pico-8 play session: hold ← + tap ❎

[t = 1 s] hold ← ~1s, tap ❎ ~2×
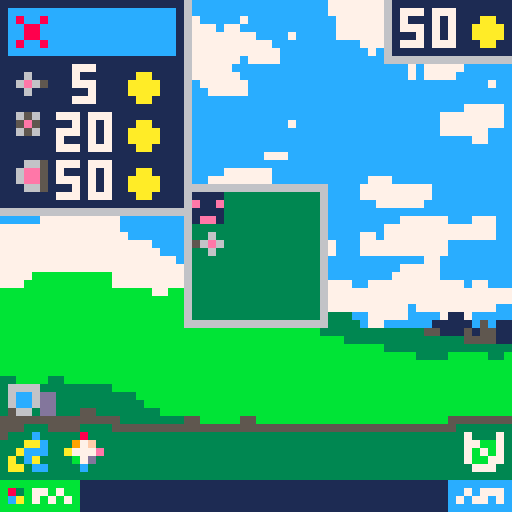
[t = 2 s] hold ← ~2s, tap ❎ ~4×
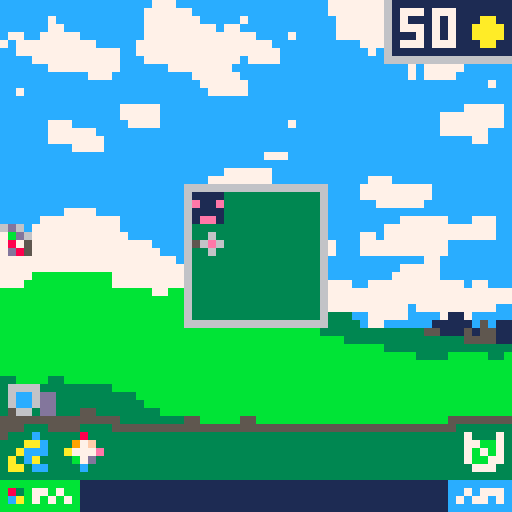
[t = 4 s] hold ← ~4s, tap ❎ ~7×
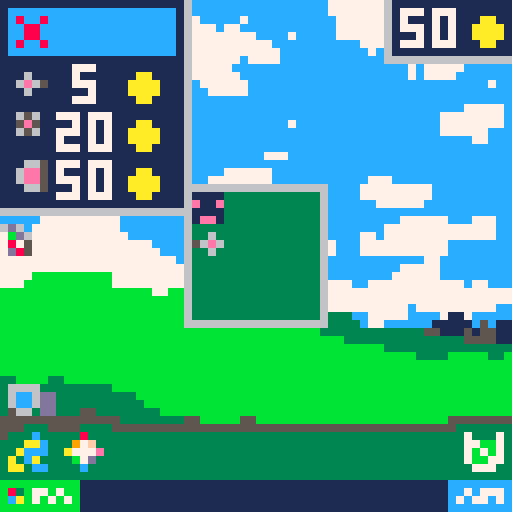
[t = 6 s] hold ← ~6s, tap ❎ ~10×
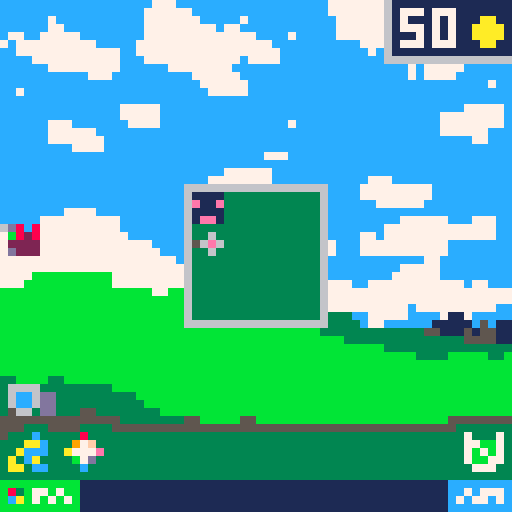
[t = 8 s] hold ← ~8s, tap ❎ ~14×
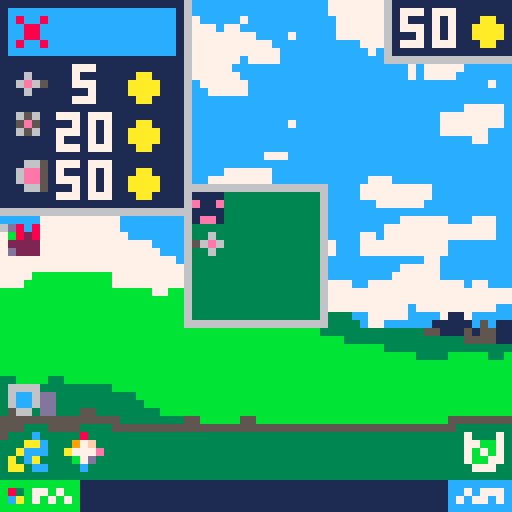

pico-8 cartridge
version 16
__lua__
--lowrezjam
--by darenn keller

--game
tile_size = 4
g_pixel_size = 64
g_row_tiles_count = 64 / tile_size 

deltatime = 1/30 -- because we're running at 30 fps


g_in_menu = false;

g_player = nil
g_spawner = nil
g_tobro_window = nil
g_money = 50

g_bullets = {}
g_enemies = {}
g_spawn_zones = {}


-- 2d matrix containing buildings
g_map_buildings = {}
  for x=0, g_row_tiles_count do
    g_map_buildings[x] = {}
    for y=0, g_row_tiles_count do
      g_map_buildings[x][y] = nil
    end
  end
  

function _init()
  -- make the game in 64x64
  poke(0x5f2c,3)
  
  g_player = create_player(6, 6)
  g_menu = create_menu()
  g_spawner = create_spawner()
  g_tobro_window = create_tobro_window({x=6,y=6},4,4)
  create_level(g_spawner)
end

function _update()
    update_menu(g_menu)
    if (g_in_menu) then return end
    update_buildings()
    update_player(g_player)
    update_bullets()
    update_collisions()
    update_enemies()
    update_spawner(g_spawner)
end


function update_bullets()
  -- make a copy to allow removal from g_bullets
  local copy = shallow_copy(g_bullets)
  for bullet in all(copy) do
    update_bullet(bullet)
  end
end

function update_enemies()
  -- make a copy to allow removal from g_bullets
  local copy = shallow_copy(g_enemies)
  for e in all(copy) do
    update_enemy(e)
  end
end

function update_buildings()
  for x=0, g_row_tiles_count do
    for y=0, g_row_tiles_count do
      local building = g_map_buildings[x][y]
      if building != nil then 
        update_building(building)
      end
    end
  end
end

function update_collisions()
  local copyb = shallow_copy(g_bullets)
  for bullet in all(copyb) do
    local copye = shallow_copy(g_enemies)
    for e in all(copye) do
      local destroyed = false;
      if (collide(bullet, e)) then
        del(g_enemies, e)
        g_money += 1
        destroyed = true;
      end
      if (not bullet.invicible and destroyed) then
        del(g_bullets, bullet)
      end
    end
  end
end

function _draw()
  cls()
  map(0, 0, 0, 0, 8, 8)
  draw_tobro_window(g_tobro_window)
  draw_player(g_player)
  draw_buildings()
  draw_spawn_zones()
  draw_bullets()
  draw_enemies()
  if (g_in_menu) then
    draw_menu(g_menu)
  end
  draw_ui()
end

function draw_bullets()
  for bullet in all(g_bullets) do
    draw_bullet(bullet)
  end
end

function draw_enemies()
  for e in all(g_enemies) do
    draw_enemy(e)
  end
end

function draw_spawn_zones()
  for e in all(g_spawn_zones) do
    draw_spawn_zone(e)
  end
end

function draw_buildings()
  for x=0, g_row_tiles_count do
    for y=0, g_row_tiles_count do
      local building = g_map_buildings[x][y]
      if (building != nil) then
        draw_building(building)
      end
    end
  end
end

--rendering
-- render the nth sprite top left quarter on the tile at (tile_x, tile_y)
function render_tiled_sprite(n, tile_x, tile_y, orientation, n_vertical)
  orientation = orientation or e_orientation.right
  n_vertical = n_vertical or n
  
  local take_horizontal = orientation == e_orientation.left or orientation == e_orientation.right
  local take_vertical = orientation == e_orientation.up or orientation == e_orientation.down
  
  local flipx = orientation == e_orientation.left
  local flipy = orientation == e_orientation.down
  
  if (take_vertical) then 
    n = n_vertical
  end
  
  spr(n, tile_x * tile_size, tile_y * tile_size, 0.5, 0.5, flipx, flipy)
end

-- render the nth sprite top left quarter on the pixel (x ,y)
function render_sprite(n, x, y)
  spr(n, x, y, 0.5, 0.5)
end

function get_pixel_pos(tile_x, tile_y)
  local pos = {x=-1, y=-1}
  pos.x = tile_x * tile_size
  pos.y = tile_y * tile_size
  return pos
end

e_orientation = {}
e_orientation.right = 0
e_orientation.down = 1
e_orientation.left = 2
e_orientation.up = 3

  
function orientation_to_direction(orientation)
  local direction = {x=0, y=0}
  if (orientation == e_orientation.right) then
    direction.x = 1
  elseif (orientation == e_orientation.left) then
    direction.x = -1
  elseif (orientation == e_orientation.up) then
    direction.y = -1
  elseif (orientation == e_orientation.down) then
    direction.y = 1
  end
  return direction
end


--player
function update_player(_player)
  
  -- activate
  if (btnp(4)) then
    building = g_map_buildings[_player.pos.x][_player.pos.y]
    if (building != nil) then
      building.activate(building)
    end
  end
  
  -- move
  local new_position = {}
  new_position.x = _player.pos.x
  new_position.y = _player.pos.y
  if (btnp(0)) then
    new_position.x -= 1
  elseif (btnp(1)) then
    new_position.x += 1
  elseif (btnp(2)) then
    new_position.y -= 1
  elseif (btnp(3)) then
    new_position.y += 1
  end
  if (is_walkable(new_position)) then
    _player.pos = new_position
  end
end

function draw_player(_player)
  render_tiled_sprite(_player.sprite_id, _player.pos.x, _player.pos.y)
end


function create_player(x, y)
  _player = {}
    _player.pos = {}
    _player.pos.x = x -- x and y are tile positions
    _player.pos.y = y
    _player.sprite_id = 1
  return _player
end

--collision
walkable_tile = 2

-- x and y are tile positions
function is_walkable(x, y)
  return mget(x / 2, y / 2) == walkable_tile
end

function is_walkable(position)
  --return mget(position.x / 2, position.y / 2) == walkable_tile
  local pos = {x = position.x / 2, y = position.y /2}
  return is_in_tobro_window(g_tobro_window, position)
end

function collide(obj, other)
    if
        other.pos.x+other.hitbox.x+other.hitbox.w > obj.pos.x+obj.hitbox.x and 
        other.pos.y+other.hitbox.y+other.hitbox.h > obj.pos.y+obj.hitbox.y and
        other.pos.x+other.hitbox.x < obj.pos.x+obj.hitbox.x+obj.hitbox.w and
        other.pos.y+other.hitbox.y < obj.pos.y+obj.hitbox.y+obj.hitbox.h 
    then
        return true
    end
end

--utils
-- converts anything to string, even nested tables
function tostring(any)
    if type(any)=="function" then 
        return "function" 
    end
    if any==nil then 
        return "nil" 
    end
    if type(any)=="string" then
        return any
    end
    if type(any)=="boolean" then
        if any then return "true" end
        return "false"
    end
    if type(any)=="table" then
        local str = "{ "
        for k,v in pairs(any) do
            str=str..tostring(k).."->"..tostring(v).." "
        end
        return str.."}"
    end
    if type(any)=="number" then
        return ""..any
    end
    return "unkown" -- should never show
end
  
function shallow_copy(orig)
    local orig_type = type(orig)
    local copy
    if orig_type == 'table' then
        copy = {}
        for orig_key, orig_value in pairs(orig) do
            copy[orig_key] = orig_value
        end
    else -- number, string, boolean, etc
        copy = orig
    end
    return copy
end



--bullet
function update_bullet(_bullet)
  if (time() - _bullet.last_update_time > 1 / _bullet.speed) then
    _bullet.last_update_time = time()
    _bullet.pos.x += _bullet.direction.x
    _bullet.pos.y += _bullet.direction.y
  end
  
  if time() - _bullet.birth_time > _bullet.lifetime then
   del(g_bullets, _bullet)
  end
end

function draw_bullet(_bullet)
  render_sprite(_bullet.sprite_id, _bullet.pos.x, _bullet.pos.y)
end

function create_bullet(x, y, w, h, direction, speed, sprite_id, lifetime, invicible)
    local _bullet = {}
  _bullet.pos = {}
  _bullet.pos.x = x
  _bullet.pos.y = y
  _bullet.hitbox = {}
  _bullet.hitbox.x = 0 -- relative to pos
  _bullet.hitbox.y = 0
  _bullet.hitbox.w = w
  _bullet.hitbox.h = h
  _bullet.lifetime = lifetime
  _bullet.invicible = invicible
  _bullet.speed = speed -- pixels per second
  _bullet.direction = direction -- vector2
  _bullet.sprite_id = sprite_id
  _bullet.last_update_time = time()
  _bullet.birth_time = time()
  add(g_bullets, _bullet)
  return _bullet
end

function create_canon_bullet(x, y, direction)
  local speed = 15
  local hitbox_w = 1
  local hitbox_h = 1
  local sprite_id = 9
  create_bullet(x, y, hitbox_w, hitbox_h, direction, speed, sprite_id, 99, false)
end

function create_big_canon_bullet(x, y, direction)
  local speed = 15
  local hitbox_w = 4
  local hitbox_h = 4
  local sprite_id = 70
  create_bullet(x, y, hitbox_w, hitbox_h, direction, speed, sprite_id, 99, true)
end

function create_big_canon_bullet(x, y, direction)
  local speed = 15
  local hitbox_w = 4
  local hitbox_h = 4
  local sprite_id = 70
  create_bullet(x, y, hitbox_w, hitbox_h, direction, speed, sprite_id, 0.2, true)
end

--building
function create_building(tile_x, tile_y, orientation, _building_type_id)
  local building
  local build_info = g_buildings_info[_building_type_id]
  if (g_buildings_info[_building_type_id] != nil) then
    building = create_base_building(tile_x, tile_y, orientation, _building_type_id)
    building.horizontal_sprite_id = build_info.horizontal_sprite_id
    building.vertical_sprite_id = build_info.vertical_sprite_id
    building.hor_sprite_id_reload = build_info.hor_sprite_id_reload
    building.ver_sprite_id_reload =build_info.ver_sprite_id_reload
    building.cooldown = build_info.cooldown
    building.activate = build_info.activate
    building.price = build_info.price
  else
    print("error : no building of this type : " .. _building_type_id)
  end
  
  g_map_buildings[building.tile_pos.x][building.tile_pos.y] = building
  return building
end

building_type = {}
building_type.canon = 0
building_type.multiple_canon = 1
building_type.big_canon = 2

g_building_canon = {}
  g_building_canon.price = 5
  g_building_canon.horizontal_sprite_id = 2
  g_building_canon.vertical_sprite_id = 3
  g_building_canon.hor_sprite_id_reload = 10
  g_building_canon.ver_sprite_id_reload = 11
  g_building_canon.cooldown = 5 -- time in sec
  g_building_canon.activate = function (_building)
    if not _building.is_ready then return end
    on_activate(_building)
    local bullet_pos = get_pixel_pos(_building.tile_pos.x,_building.tile_pos.y)
    bullet_pos.x +=1
    bullet_pos.y +=1
    local direction = orientation_to_direction(_building.orientation)
    create_canon_bullet(bullet_pos.x, bullet_pos.y, direction)
  end
  
g_building_multiple_canon = {}
  g_building_multiple_canon.price = 20
  g_building_multiple_canon.horizontal_sprite_id = 6
  g_building_multiple_canon.vertical_sprite_id = 6
  g_building_multiple_canon.hor_sprite_id_reload = 12
  g_building_multiple_canon.ver_sprite_id_reload = 12
  g_building_multiple_canon.cooldown = 6 -- time in sec
  g_building_multiple_canon.activate = function (_building)
    if not _building.is_ready then return end
    on_activate(_building)
    -- create 4 bullets
    local bullet_pos = get_pixel_pos(_building.tile_pos.x,_building.tile_pos.y)
    bullet_pos.x +=1
    local direction = {x=0,y=-1}
    create_canon_bullet(bullet_pos.x, bullet_pos.y, direction)
    local bullet_pos = get_pixel_pos(_building.tile_pos.x,_building.tile_pos.y)
    bullet_pos.x +=2
    bullet_pos.y +=1
    local direction = {x=1,y=0}
    create_canon_bullet(bullet_pos.x, bullet_pos.y, direction)
    local bullet_pos = get_pixel_pos(_building.tile_pos.x,_building.tile_pos.y)
    bullet_pos.x +=1
    bullet_pos.y +=2
    local direction = {x=0,y=1}
    create_canon_bullet(bullet_pos.x, bullet_pos.y, direction)
    local bullet_pos = get_pixel_pos(_building.tile_pos.x,_building.tile_pos.y)
    bullet_pos.y +=1
    local direction = {x=-1,y=0}
    create_canon_bullet(bullet_pos.x, bullet_pos.y, direction)
  end
  
g_building_big_canon = {}
  g_building_big_canon.price = 50
  g_building_big_canon.horizontal_sprite_id = 4
  g_building_big_canon.vertical_sprite_id = 5
  g_building_big_canon.hor_sprite_id_reload = 13
  g_building_big_canon.ver_sprite_id_reload = 14
  g_building_big_canon.cooldown = 15 -- time in sec
  g_building_big_canon.activate = function (_building)
    if not _building.is_ready then return end
    on_activate(_building)
    local bullet_pos = get_pixel_pos(_building.tile_pos.x,_building.tile_pos.y)
    local direction = orientation_to_direction(_building.orientation)
    create_big_canon_bullet(bullet_pos.x, bullet_pos.y, direction)
  end
  
g_buildings_info = {}
g_buildings_info[building_type.canon] = g_building_canon
g_buildings_info[building_type.multiple_canon] = g_building_multiple_canon
g_buildings_info[building_type.big_canon] = g_building_big_canon

-- all building are based on this, 
-- call this at start of each create building functions
function create_base_building(tile_x, tile_y, orientation, _building_type_id)
  local building = {}
    building.type = _building_type_id
    building.tile_pos = {}
      building.tile_pos.x = tile_x
      building.tile_pos.y = tile_y
    building.orientation = orientation
    building.is_ready = true
    building.reload_timer = 0
  return building
end

-- to call on activate functions
function on_activate(building)
  building.is_ready = false
  building.reload_timer = building.cooldown
end





function update_building(building)
  if not building.is_ready then
    building.reload_timer -= deltatime
  end
  if building.reload_timer <= 0 then
    building.is_ready = true
  end
end

function is_buildable(tile_position)
    local is_walkable = is_walkable(tile_position)
    local is_empty = g_map_buildings[tile_position.x][tile_position.y] == nil
    return is_walkable and is_empty
end

function draw_building(building)
  if building.is_ready then
    render_tiled_sprite(building.horizontal_sprite_id, building.tile_pos.x, 
    building.tile_pos.y, building.orientation, building.vertical_sprite_id)
  else
    render_tiled_sprite(building.hor_sprite_id_reload, building.tile_pos.x, 
    building.tile_pos.y, building.orientation, building.ver_sprite_id_reload)
  end
end

--menu
function create_menu()
  local menu = {}
    menu.item_selected_index = 0
    menu.items = {-1, building_type.canon,building_type.multiple_canon, building_type.big_canon}
    menu.highlighted_color = 12
    menu.highlighted_bad_color = 8
    menu.window_color = 1
    menu.between_icon_pixels = 2
    menu.top_bot_icon_pixels = 2
    menu.width_for_money = 15
    menu.window_height = #menu.items*tile_size + (#menu.items+1)*menu.between_icon_pixels
    menu.window_width = menu.top_bot_icon_pixels*2 + tile_size + menu.width_for_money
    menu.state = menu_states.building_selection
    menu.building_tile_pos = {x=6, y=6}
    menu.building_orientation = e_orientation.right
    return menu
end
  
function get_menu_selected_id(menu)
  return menu.items[menu.item_selected_index + 1]
end

function can_buy_selected_building(menu)
  if (get_menu_selected_id(menu) == -1) then return true end
  return g_buildings_info[get_menu_selected_id(menu)].price <= g_money
end
    
menu_states = {}
menu_states.building_selection = 1;
menu_states.building_location = 2;
menu_states.building_orientation = 3;



function update_menu(menu)
  if (btnp(5)) then
    on_menu_pressed(menu)
  end
  if (not g_in_menu) then return end
  if (btnp(4)) then
    on_activate_pressed(menu)  
  elseif (btnp(0)) then
    on_left_arrow_pressed(menu)
  elseif (btnp(1)) then
    on_right_arrow_pressed(menu)
  elseif (btnp(2)) then
    on_up_arrow_pressed(menu)
  elseif (btnp(3)) then
    on_down_arrow_pressed(menu)
  end
end

-- menu button is 5
-- activate button is 4

function on_activate_pressed(menu)
  if (is_in_selection(menu))then
    menu.state = menu_states.building_location
  elseif (is_in_location(menu)) then
    -- if we selected destroy
    if get_menu_selected_id(menu) == -1 then
      local building = g_map_buildings[menu.building_tile_pos.x][menu.building_tile_pos.y]
      if building != nil then 
        g_map_buildings[menu.building_tile_pos.x][menu.building_tile_pos.y] = nil
      end
    elseif (is_buildable(menu.building_tile_pos)) then
      menu.state = menu_states.building_orientation
    else
      //todo play error
    end
    
  elseif (is_in_orientation(menu)) then
    menu.state = menu_states.building_selection
    g_in_menu = false
    build_building(menu)
  end
end

function on_menu_pressed(menu)
  if (is_in_selection(menu))then
    g_in_menu = not g_in_menu
  elseif (is_in_location(menu)) then
     menu.state = menu_states.building_selection
  elseif (is_in_orientation(menu)) then
    menu.state = menu_states.building_location
  end
end
  

function on_left_arrow_pressed(menu)
  if (is_in_location(menu)) then
    move_location_left(menu)
  elseif (is_in_orientation(menu)) then
    orientate_building_leftward(menu)
  end
end

function on_right_arrow_pressed(menu)
  if (is_in_location(menu)) then
    move_location_right(menu)
  elseif (is_in_orientation(menu)) then
    orientate_building_rightward(menu)
  end
end

function on_up_arrow_pressed(menu)
  if (is_in_selection(menu))then
    move_selection_up(menu)
  elseif (is_in_location(menu)) then
    move_location_up(menu)
  elseif (is_in_orientation(menu)) then
    orientate_building_upward(menu)
  end
end

function on_down_arrow_pressed(menu)
  if (is_in_selection(menu))then
    move_selection_down(menu)
  elseif (is_in_location(menu)) then
    move_location_down(menu)
  elseif (is_in_orientation(menu)) then
    orientate_building_downward(menu)
  end
end
  
function build_building(menu)
  local id = get_menu_selected_id(menu)
  g_money -= g_buildings_info[get_menu_selected_id(menu)].price
  create_building(menu.building_tile_pos.x, menu.building_tile_pos.y, menu.building_orientation, id)
end

function move_selection_up(menu)
  menu.item_selected_index -= 1
  if (menu.item_selected_index < 0) then 
    menu.item_selected_index = 0 
  end
end

function move_selection_down(menu)
  menu.item_selected_index += 1
    if (menu.item_selected_index >= #menu.items-1) then 
      menu.item_selected_index = #menu.items-1
    end
end
  
function move_location_left(menu)
  menu.building_tile_pos.x -=1 
end

function move_location_right(menu)
  menu.building_tile_pos.x +=1
end

function move_location_up(menu)
  menu.building_tile_pos.y -=1
end

function move_location_down(menu)
  menu.building_tile_pos.y +=1
end

function orientate_building_upward(menu)
  menu.building_orientation = e_orientation.up
end

function orientate_building_downward(menu)
  menu.building_orientation = e_orientation.down
end

function orientate_building_leftward(menu)
  menu.building_orientation = e_orientation.left
end

function orientate_building_rightward(menu)
  menu.building_orientation = e_orientation.right
end

function is_in_selection(menu)
  return menu.state == menu_states.building_selection 
end

function is_in_location(menu)
  return menu.state == menu_states.building_location
end

function is_in_orientation(menu)
  return menu.state == menu_states.building_orientation
end




function draw_menu(menu)
  if(is_in_selection(menu))then
    draw_selection_menu(menu)
  elseif(is_in_location(menu)) then
    draw_location_menu(menu)
  elseif(is_in_orientation(menu))then
    draw_orientation_menu(menu)
  end
end
  
function draw_selection_menu(menu)
  -- draw the window background
  rectfill(0, 0, menu.window_width, menu.window_height, 6)  
  rectfill(0, 0, menu.window_width - 1, menu.window_height - 1, menu.window_color)
 
    
  -- draw the highlighted building (the selected one)
  local pos_x = menu.top_bot_icon_pixels - 1
  local pos_y = menu.between_icon_pixels*(menu.item_selected_index+1) + tile_size*menu.item_selected_index - 1
  local col = menu.highlighted_color
  if (not can_buy_selected_building(menu)) then col = menu.highlighted_bad_color end
  rectfill(pos_x, pos_y, pos_x + tile_size + 1 + menu.width_for_money , pos_y + tile_size + 1, col)
  
  -- draw the building icons 
  local pos_x = menu.between_icon_pixels
  for i=0, #menu.items - 1 do
    local pos_y = menu.top_bot_icon_pixels*(i+1) + tile_size*i
    local sprite_id
    if i == 0 then sprite_id = 69
    else
      building_id = menu.items[i + 1]
      sprite_id  = g_buildings_info[building_id].horizontal_sprite_id
    end
    render_sprite(sprite_id, pos_x, pos_y)    
  end
  
  -- draw the money and del
  local pos_x = 5 + menu.between_icon_pixels
  for i=0, #menu.items - 1 do
    local pos_y = menu.top_bot_icon_pixels*(i+1) + tile_size*i
    local sprite_id
    if i != 0 then 
      local building_id = menu.items[i + 1]
      local price  = g_buildings_info[building_id].price
      draw_money({x= pos_x, y=pos_y}, price)
    else
      --print("del", pos_x, pos_y, 7)
    end  
  end
  
end

function draw_location_menu(menu)
  if (is_buildable(menu.building_tile_pos)) then
    render_tiled_sprite(65, menu.building_tile_pos.x, menu.building_tile_pos.y)
  else
    render_tiled_sprite(66, menu.building_tile_pos.x, menu.building_tile_pos.y)
  end
  if get_menu_selected_id(menu) == -1 then
    local building = g_map_buildings[menu.building_tile_pos.x][menu.building_tile_pos.y]
    if building != nil then 
      render_tiled_sprite(65, menu.building_tile_pos.x, menu.building_tile_pos.y)
    else
      render_tiled_sprite(66, menu.building_tile_pos.x, menu.building_tile_pos.y)
    end
  end
end

function draw_orientation_menu(menu)
  local building = g_buildings_info[get_menu_selected_id(menu)]
  render_tiled_sprite(65, menu.building_tile_pos.x, menu.building_tile_pos.y)
  render_tiled_sprite(building.horizontal_sprite_id, menu.building_tile_pos.x, menu.building_tile_pos.y, menu.building_orientation, building.vertical_sprite_id)
end

function draw_money(pos, amount)
  spr(68, pos.x + 9, pos.y + 1)
  if amount > 9 then print(amount, pos.x, pos.y, 7)
  else print(amount, pos.x + 2, pos.y, 7) end
end

--enemy
function instanciate_enemy(enemy_type, pos)
  local copy = shallow_copy(g_enemies_info[enemy_type])
  copy.pos = pos
  add(g_enemies, copy)
  return copy
end

function create_info_enemy(x, y, w, h, hp, speed, right_sprite_id, up_sprite_id)
  local enemy = {}
  enemy.pos = {}
  enemy.pos.x = x
  enemy.pos.y = y
  enemy.hitbox = {}
  enemy.hitbox.x = 0 -- relative to pos
  enemy.hitbox.y = 0
  enemy.hitbox.w = w
  enemy.hitbox.h = h
  enemy.direction = {x = 0, y = 0}
  enemy.hp = hp
  enemy.speed = speed -- pixels per second
  enemy.right_sprite_id = right_sprite_id
  enemy.up_sprite_id = up_sprite_id
  enemy.last_update_time = time()
  return enemy
end

g_enemy_type = {}
g_enemy_type.basic = 1

g_enemies_info = {}
g_enemies_info[g_enemy_type.basic] = create_info_enemy(0, 0, 4, 4, 1, 0.5, 8, 8)


function update_enemy(enemy)
  if (enemy.pos.x - 28 > 0) then
    enemy.direction.x = -1
  elseif (enemy.pos.x - 28 < 0) then
    enemy.direction.x = 1
  else
    enemy.direction.x = 0
  end
  
  if (enemy.pos.y - 28 > 0) then
    enemy.direction.y = -1
  elseif (enemy.pos.y - 28< 0) then
    enemy.direction.y = 1
  else
    enemy.direction.y = 0
  end
    
  if (time() - enemy.last_update_time > 1 / enemy.speed) then
    enemy.last_update_time = time()
    enemy.pos.x += enemy.direction.x
    enemy.pos.y += enemy.direction.y
  end
end

function draw_enemy(enemy)
  render_sprite(enemy.right_sprite_id, enemy.pos.x, enemy.pos.y)
end

--spawner
function create_level(spawner)
  
  -- before start
  
  create_building(6, 7, e_orientation.left, building_type.canon) 
  -- at start
  
  local s1 = {x=0* tile_size, y=7* tile_size};
  spawn_zone(2, s1, spawner)
  spawn_enemy(3, g_enemy_type.basic, s1, spawner)
  
  local s2 = {x=7 * tile_size, y=0* tile_size}
  spawn_zone(5, s2, spawner)
  spawn_enemy(6, g_enemy_type.basic, s2, spawner)
  spawn_enemy(9, g_enemy_type.basic, s1, spawner)
  spawn_enemy(10, g_enemy_type.basic, s2, spawner)
  spawn_enemy(14, g_enemy_type.basic, s1, spawner)
  
  local s3 = {x=15* tile_size, y=7* tile_size}
  spawn_zone(10, s3, spawner)
  spawn_enemy(17, g_enemy_type.basic, s3, spawner)
  spawn_enemy(20, g_enemy_type.basic, s1, spawner)
  spawn_enemy(20, g_enemy_type.basic, s2, spawner)
  spawn_enemy(24, g_enemy_type.basic, s3, spawner)
  spawn_enemy(26, g_enemy_type.basic, s2, spawner)
  
end

function create_spawner()
  local spawner = {}
  spawner.enemies_to_spawn = {}
  spawner.zone_to_spawn = {}
  spawner.last_update_time = time()
  spawner.step = 0 -- one step per second
  return spawner
end

function spawn_enemy(spawn_step, enemy_type, pos, spawner)
  if (spawner.enemies_to_spawn[spawn_step]) == nil then
    spawner.enemies_to_spawn[spawn_step] = {}
  end
  add(spawner.enemies_to_spawn[spawn_step], {enemy_type = enemy_type, pos = {x=pos.x,y=pos.y}})
end

function spawn_zone(spawn_step, pos, spawner)
  if (spawner.zone_to_spawn[spawn_step]) == nil then
    spawner.zone_to_spawn[spawn_step] = {}
  end
  add(spawner.zone_to_spawn[spawn_step], {pos = pos})
end
  


function update_spawner(spawner)
  
  -- spawn every seconds
  if (time() - spawner.last_update_time > 1) then
    -- spawn enemies
    local spawn_table = spawner.enemies_to_spawn[spawner.step]
    if (spawn_table != nil) then
      for spawn_enemy_info in all(spawn_table) do
        instanciate_enemy(spawn_enemy_info.enemy_type, spawn_enemy_info.pos)
      end
    end
    
    -- spawn zones
    local spawn_table = spawner.zone_to_spawn[spawner.step]
    if (spawn_table != nil) then
      for zone in all(spawn_table) do
        create_spawn_zone(zone.pos)
      end
    end
    
    spawner.step += 1
    spawner.last_update_time = time()
  end
  
end

--spawnzone
function create_spawn_zone(pos, sprite_id)
  sprite_id = sprite_id or 67
  local zone = {}
  zone.pos = pos
  zone.sprite_id = sprite_id
  add(g_spawn_zones, zone)
  return zone
end

function update_spawn_zone()
end

function draw_spawn_zone(zone)
  render_sprite(zone.sprite_id, zone.pos.x, zone.pos.y)
end

--tobrowindow
function create_tobro_window(tile_pos, tile_w, tile_h)
  tobro_window = {}
  tobro_window.tile_pos = tile_pos
  tobro_window.tile_w = tile_w
  tobro_window.tile_h = tile_h
  return tobro_window
end

function is_in_tobro_window(win, tile_pos)
  local p_poswh = {x=win.tile_pos.x+ win.tile_w, y=win.tile_pos.y + win.tile_h}
  if
      tile_pos.x >= win.tile_pos.x and tile_pos.x < p_poswh.x and
      tile_pos.y >= win.tile_pos.y and tile_pos.y < p_poswh.y
  then
      return true
  else
      return false
  end
end

function update_tobro_window()
end

function draw_tobro_window(win)
  local p_pos = get_pixel_pos(win.tile_pos.x, win.tile_pos.y)
  local p_poswh = get_pixel_pos(win.tile_pos.x+ win.tile_w, win.tile_pos.y + win.tile_h)
  rectfill(p_pos.x - 1, p_pos.y - 1, p_poswh.x, p_poswh.y, 6)
  rectfill(p_pos.x, p_pos.y, p_poswh.x - 1, p_poswh.y -1, 3)
end

--ui
function updateui()
end

function draw_ui()
  draw_price()
end


function draw_price()
  rectfill(48, 0, 64, 7, 6)
  rectfill(49, 0, 64, 6, 1)
  spr(68, 59, 2)
  if g_money > 9 then print(g_money, 50, 1, 7)
  else print(g_money, 52, 1, 7) end
  
end
__gfx__
000000001111000000000000050000000665000055550000656000000660000008080000e0000000000000000500000065600000066500005555000006600000
00000000e11e000006000000060000006ee500006ee600005e5000006ee60000082800000000000006000000060000005c5000006cc500006cc600006cc60000
00700700111100006e6500006e6000006ee500006ee60000656000006ee6000022222000000000006c6500006c600000656000006cc500006cc600006cc60000
000770001ee100000600000006000000066500000660000000000000066000000222000000000000060000000600000000000000066500000660000006600000
00077000000000000000000000000000000000000000000000000000000000000000000000000000000000000000000000000000000000000000000000000000
00700700000000000000000000000000000000000000000000000000000000000000000000000000000000000000000000000000000000000000000000000000
00000000000000000000000000000000000000000000000000000000000000000000000000000000000000000000000000000000000000000000000000000000
00000000000000000000000000000000000000000000000000000000000000000000000000000000000000000000000000000000000000000000000000000000
00000000000000000000000000000000000000000000000000000000000000000000000000000000000000000000000000000000000000000000000000000000
00000000000000000000000000000000000000000000000000000000000000000000000000000000000000000000000000000000000000000000000000000000
00000000000000000000000000000000000000000000000000000000000000000000000000000000000000000000000000000000000000000000000000000000
00000000000000000000000000000000000000000000000000000000000000000000000000000000000000000000000000000000000000000000000000000000
00000000000000000000000000000000000000000000000000000000000000000000000000000000000000000000000000000000000000000000000000000000
00000000000000000000000000000000000000000000000000000000000000000000000000000000000000000000000000000000000000000000000000000000
00000000000000000000000000000000000000000000000000000000000000000000000000000000000000000000000000000000000000000000000000000000
00000000000000000000000000000000000000000000000000000000000000000000000000000000000000000000000000000000000000000000000000000000
00000000000000000000000000000000000000000000000000000000000000000000000000000000000000000000000000000000000000000000000000000000
00000000000000000000000000000000000000000000000000000000000000000000000000000000000000000000000000000000000000000000000000000000
00000000000000000000000000000000000000000000000000000000000000000000000000000000000000000000000000000000000000000000000000000000
00000000000000000000000000000000000000000000000000000000000000000000000000000000000000000000000000000000000000000000000000000000
00000000000000000000000000000000000000000000000000000000000000000000000000000000000000000000000000000000000000000000000000000000
00000000000000000000000000000000000000000000000000000000000000000000000000000000000000000000000000000000000000000000000000000000
00000000000000000000000000000000000000000000000000000000000000000000000000000000000000000000000000000000000000000000000000000000
00000000000000000000000000000000000000000000000000000000000000000000000000000000000000000000000000000000000000000000000000000000
00000000000000000000000000000000000000000000000000000000000000000000000000000000000000000000000000000000000000000000000000000000
00000000000000000000000000000000000000000000000000000000000000000000000000000000000000000000000000000000000000000000000000000000
00000000000000000000000000000000000000000000000000000000000000000000000000000000000000000000000000000000000000000000000000000000
00000000000000000000000000000000000000000000000000000000000000000000000000000000000000000000000000000000000000000000000000000000
00000000000000000000000000000000000000000000000000000000000000000000000000000000000000000000000000000000000000000000000000000000
00000000000000000000000000000000000000000000000000000000000000000000000000000000000000000000000000000000000000000000000000000000
00000000000000000000000000000000000000000000000000000000000000000000000000000000000000000000000000000000000000000000000000000000
00000000000000000000000000000000000000000000000000000000000000000000000000000000000000000000000000000000000000000000000000000000
e0000000bbbb0000888800006d6c05700aa0000080080000eeee0000000000000000000000000000000000000000000000000000000000000000000000000000
00000000bbbb0000888800000bd6e576aaaa000008800000eeee0000000000000000000000000000000000000000000000000000000000000000000000000000
00000000bbbb00008888000008055570aaaa000008800000eeee0000000000000000000000000000000000000000000000000000000000000000000000000000
00000000bbbb0000888800000d8526070aa0000080080000eeee0000000000000000000000000000000000000000000000000000000000000000000000000000
000000000000000000000000765ebe0c000000000000000000000000000000000000000000000000000000000000000000000000000000000000000000000000
000000000000000000000000870b55c0000000000000000000000000000000000000000000000000000000000000000000000000000000000000000000000000
0000000000000000000000007d6b7ec0000000000000000000000000000000000000000000000000000000000000000000000000000000000000000000000000
000000000000000000000000060700c0000000000000000000000000000000000000000000000000000000000000000000000000000000000000000000000000
00000000000000000000000000000000000000000000000000000000000000000000000000000000000000000000000000000000000000000000000000000000
00000000000000000000000000000000000000000000000000000000000000000000000000000000000000000000000000000000000000000000000000000000
00000000000000000000000000000000000000000000000000000000000000000000000000000000000000000000000000000000000000000000000000000000
00000000000000000000000000000000000000000000000000000000000000000000000000000000000000000000000000000000000000000000000000000000
00000000000000000000000000000000000000000000000000000000000000000000000000000000000000000000000000000000000000000000000000000000
00000000000000000000000000000000000000000000000000000000000000000000000000000000000000000000000000000000000000000000000000000000
00000000000000000000000000000000000000000000000000000000000000000000000000000000000000000000000000000000000000000000000000000000
00000000000000000000000000000000000000000000000000000000000000000000000000000000000000000000000000000000000000000000000000000000
00000000000000000000000000000000000000000000000000000000000000000000000000000000000000000000000000000000000000000000000000000000
00000000000000000000000000000000000000000000000000000000000000000000000000000000000000000000000000000000000000000000000000000000
00000000000000000000000000000000000000000000000000000000000000000000000000000000000000000000000000000000000000000000000000000000
00000000000000000000000000000000000000000000000000000000000000000000000000000000000000000000000000000000000000000000000000000000
00000000000000000000000000000000000000000000000000000000000000000000000000000000000000000000000000000000000000000000000000000000
00000000000000000000000000000000000000000000000000000000000000000000000000000000000000000000000000000000000000000000000000000000
00000000000000000000000000000000000000000000000000000000000000000000000000000000000000000000000000000000000000000000000000000000
00000000000000000000000000000000000000000000000000000000000000000000000000000000000000000000000000000000000000000000000000000000
00000000000000000000000000000000000000000000000000000000000000000000000000000000000000000000000000000000000000000000000000000000
00000000000000000000000000000000000000000000000000000000000000000000000000000000000000000000000000000000000000000000000000000000
00000000000000000000000000000000000000000000000000000000000000000000000000000000000000000000000000000000000000000000000000000000
00000000000000000000000000000000000000000000000000000000000000000000000000000000000000000000000000000000000000000000000000000000
00000000000000000000000000000000000000000000000000000000000000000000000000000000000000000000000000000000000000000000000000000000
00000000000000000000000000000000000000000000000000000000000000000000000000000000000000000000000000000000000000000000000000000000
00000000000000000000000000000000000000000000000000000000000000000000000000000000000000000000000000000000000000000000000000000000
00000000000000000000000000000000000000000000000000000000000000000000000000000000000000000000000000000000000000000000000000000000
ccccccccccccccccccc777ccccccccccccccccccc777777777777777777777770000000000000000000000000000000000000000000000000000000000000000
cccccccccccccccccc777777ccccccccccccccccc777777777777777777777770000000000000000000000000000000000000000000000000000000000000000
cccccc7ccccccccccc7777777ccccc7ccccccccccc77777777777777777777770000000000000000000000000000000000000000000000000000000000000000
cccccc77cccccccccc777777777c77cccccccccccc777777777cccc7777777770000000000000000000000000000000000000000000000000000000000000000
c77cc77777cccccccc77777777777777cccc7ccccc77777777ccccc7777777770000000000000000000000000000000000000000000000000000000000000000
7c7777777777ccccc77777777777777777ccccccccccc7777ccc7777777777770000000000000000000000000000000000000000000000000000000000000000
cc7777777777777cc777777777777777777ccccccccccc7ccccc7777777777770000000000000000000000000000000000000000000000000000000000000000
cccc77777777777ccc777777777777c7777ccccccccccccccccc7777777777770000000000000000000000000000000000000000000000000000000000000000
cccccc777777777cccccc77777777cccccccccccccccccccccc7c77777cccccc0000000000000000000000000000000000000000000000000000000000000000
ccccccccccc777cccccccccc777777ccccccccccccccccccccc7c7777ccccccc0000000000000000000000000000000000000000000000000000000000000000
ccccccccccccccccccccccccc777777cccccccccccccccccccccccccccccc7cc0000000000000000000000000000000000000000000000000000000000000000
cc7ccccccccccccccccccccccc77777ccccccccccccccccccccccccccccccccc0000000000000000000000000000000000000000000000000000000000000000
cccccccccccccccccccccccccccccccccccccccccccccccccccccccccccccccc0000000000000000000000000000000000000000000000000000000000000000
ccccccccccccccc77777cccccccccccccccccccccccccccccccccccccc77777c0000000000000000000000000000000000000000000000000000000000000000
ccccccccccccccc77777ccccccccccccccccccccccccccccccccccc77777777c0000000000000000000000000000000000000000000000000000000000000000
cccccc777ccccccc7777cccccccccccccccc7cccccccccccccccccc77777777c0000000000000000000000000000000000000000000000000000000000000000
cccccc777777ccccccccccccccccccccccccccccccccccccccccccc777777ccc0000000000000000000000000000000000000000000000000000000000000000
cccccc7777777cccccccccccccccccccccccccccccccccccccccccccccc77ccc0000000000000000000000000000000000000000000000000000000000000000
ccccccccc7777ccccccccccccccccccccccccccccccccccccccccccccccccccc0000000000000000000000000000000000000000000000000000000000000000
ccccccccccccccccccccccccccccccccc777cccccccccccccccccccccccccccc0000000000000000000000000000000000000000000000000000000000000000
cccccccccccccccccccccccccccccccccccccccccccccccccccccccccccccccc0000000000000000000000000000000000000000000000000000000000000000
cccccccccccccccccccccccccccc777777cccccccccccccccccccccccccccccc0000000000000000000000000000000000000000000000000000000000000000
cccccccccccccccccccccccccc77777777cccccccccccc777ccccccccccccccc0000000000000000000000000000000000000000000000000000000000000000
cccccccccccccccccccccccccc777777777777ccccccc777777777cccccccccc0000000000000000000000000000000000000000000000000000000000000000
cccccccccccccccccccccccccc777777c77777ccccccc777777777cccccccccc0000000000000000000000000000000000000000000000000000000000000000
cccccccccccccccccccccccccccc7777ccccccccccccccc777777ccccccccccc0000000000000000000000000000000000000000000000000000000000000000
cccccccc7777cccccccccccccccccccccccccccccccccccccccccccccccccccc0000000000000000000000000000000000000000000000000000000000000000
ccccc7777777777ccccccccccccccc77777ccccccccccccccc777777ccc777cc0000000000000000000000000000000000000000000000000000000000000000
777777777777777cccccccccccc77777777777777ccccccc77777777777777cc0000000000000000000000000000000000000000000000000000000000000000
7777777777777777ccccccccccc77777ccc777777cccc77c77777777777777cc0000000000000000000000000000000000000000000000000000000000000000
7777777777777777777cccccccccccccccc7777777ccc77777777777cccccccc0000000000000000000000000000000000000000000000000000000000000000
77777777777777777777cccccccccccccccc777777ccc77777777777cccccccc0000000000000000000000000000000000000000000000000000000000000000
7777777777777777777777ccccccccccccccccccccccccccccccc77ccccccccc0000000000000000000000000000000000000000000000000000000000000000
77777777777777777777777ccccccccccccccccccccccccccc77777ccccccccc0000000000000000000000000000000000000000000000000000000000000000
7777bbbbbbbbbb7777777777cccccccccccc777cccccccccc777777ccccccccc0000000000000000000000000000000000000000000000000000000000000000
777bbbbbbbbbbb7777777777ccccccccc77c77777777cc777777777777c77ccc0000000000000000000000000000000000000000000000000000000000000000
bbbbbbbbbbbbbbbbbbb77bbcccccccccc77777777777777777777777777777770000000000000000000000000000000000000000000000000000000000000000
bbbbbbbbbbbbbbbbbbbbbbbbbbbbccccc77777777777777777777777777777770000000000000000000000000000000000000000000000000000000000000000
bbbbbbbbbbbbbbbbbbbbbbbbbbbbb3333333777777777777777c7777777777cc0000000000000000000000000000000000000000000000000000000000000000
bbbbbbbbbbbbbbbbbbbbbbbbbbbbb333333333333333cc77777cccc7117ccccc0000000000000000000000000000000000000000000000000000000000000000
bbbbbbbbbbbbbbbbbbbbbbbbbbbbbbbbb333333333333c77cccccc11111c5c110000000000000000000000000000000000000000000000000000000000000000
bbbbbbbbbbbbbbbbbbbbbbbbbbbbbbbbbbbbbbbb3333333333333551115155110000000000000000000000000000000000000000000000000000000000000000
bbbbbbbbbbbbbbbbbbbbbbbbbbbbbbbbbbbbbbbbbbb3333333333333335555110000000000000000000000000000000000000000000000000000000000000000
bbbbbbbbbbbbbbbbbbbbbbbbbbbbbbbbbbbbbbbbbbbbbbbb33333333333333330000000000000000000000000000000000000000000000000000000000000000
bbbbbbbbbbbbbbbbbbbbbbbbbbbbbbbbbbbbbbbbbbbbbbbbbbbb3333bbbbb33b0000000000000000000000000000000000000000000000000000000000000000
bbbbbbbbbbbbbbbbbbbbbbbbbbbbbbbbbbbbbbbbbbbbbbbbbbbbbbbbbbbbbbbb0000000000000000000000000000000000000000000000000000000000000000
bbbbbbbbbbbbbbbbbbbbbbbbbbbbbbbbbbbbbbbbbbbbbbbbbbbbbbbbbbbbbbbb0000000000000000000000000000000000000000000000000000000000000000
33bbbb33bbbbbbbbbbbbbbbbbbbbbbbbbbbbbbbbbbbbbbbbbbbbbbbbbbbbbbbb0000000000000000000000000000000000000000000000000000000000000000
36666333333333bbbbbbbbbbbbbbbbbbbbbbbbbbbbbbbbbbbbbbbbbbbbbbbbbb0000000000000000000000000000000000000000000000000000000000000000
36cc6dd3333333333bbbbbbbbbbbbbbbbbbbbbbbbbbbbbbbbbbbbbbbbbbbbbbb0000000000000000000000000000000000000000000000000000000000000000
36cc6dd33333333333bbbbbbbbbbbbbbbbbbbbbbbbbbbbbbbbbbbbbbbbbbbbbb0000000000000000000000000000000000000000000000000000000000000000
35663dd3335533333333bbbbbbbbbbbbbbbbbbbbbbbbbbbbbbbbbbbbbbbbbbbb0000000000000000000000000000000000000000000000000000000000000000
5555555555555553333333355bbbbb55bbbbbbbbbbbbbbbbbbbbbbbb555555550000000000000000000000000000000000000000000000000000000000000000
55533355553333555555555555555555555555555555555555555555533333330000000000000000000000000000000000000000000000000000000000000000
5333c333338333333333333333333333333333333333333333333333337333730000000000000000000000000000000000000000000000000000000000000000
333aac33397f333333333333333333333333333333333333333333333377bb730000000000000000000000000000000000000000000000000000000000000000
33accc33a777e3333333333333333333333333333333333333333333337b7b730000000000000000000000000000000000000000000000000000000000000000
3a3ca3333b7d33333333333333333333333333333333333333333333337bb7730000000000000000000000000000000000000000000000000000000000000000
3aa3cc3333c333333333333333333333333333333333333333333333333777330000000000000000000000000000000000000000000000000000000000000000
33333333333333333333333333333333333333333333333333333333333333330000000000000000000000000000000000000000000000000000000000000000
bbbbbbbbbb1111111111111111111111111111111111111111111111cccccccc0000000000000000000000000000000000000000000000000000000000000000
b83b77b7bb1111111111111111111111111111111111111111111111cc7c777c0000000000000000000000000000000000000000000000000000000000000000
bcab7b7b7b1111111111111111111111111111111111111111111111c7c77c7c0000000000000000000000000000000000000000000000000000000000000000
bbbbbbbbbb1111111111111111111111111111111111111111111111cccccccc0000000000000000000000000000000000000000000000000000000000000000
__gff__
0000000000000000000000010000000000000000000000000000000000000000000000000000000000000000000000000000000000000000000000000000000000000000000000000000000000000000000000000000000000000000000000000000000000000000000000000000000000000000000000000000000000000000
0000000000000000000000000000000000000000000000000000000000000000000000000000000000000000000000000000000000000000000000000000000000000000000000000000000000000000000000000000000000000000000000000000000000000000000000000000000000000000000000000000000000000000
__map__
8081828384858687000000000000000000000000000000000000000000000000000000000000000000000000000000000000000000000000000000000000000000000000000000000000000000000000000000000000000000000000000000000000000000000000000000000000000000000000000000000000000000000000
9091929394959697000000000000000000000000000000000000000000000000000000000000000000000000000000000000000000000000000000000000000000000000000000000000000000000000000000000000000000000000000000000000000000000000000000000000000000000000000000000000000000000000
a0a1a2a3a4a5a6a7000000000000000000000000000000000000000000000000000000000000000000000000000000000000000000000000000000000000000000000000000000000000000000000000000000000000000000000000000000000000000000000000000000000000000000000000000000000000000000000000
b0b1b2b3b4b5b6b7000000000000000000000000000000000000000000000000000000000000000000000000000000000000000000000000000000000000000000000000000000000000000000000000000000000000000000000000000000000000000000000000000000000000000000000000000000000000000000000000
c0c1c2c3c4c5c6c7000000000000000000000000000000000000000000000000000000000000000000000000000000000000000000000000000000000000000000000000000000000000000000000000000000000000000000000000000000000000000000000000000000000000000000000000000000000000000000000000
d0d1d2d3d4d5d6d7000000000000000000000000000000000000000000000000000000000000000000000000000000000000000000000000000000000000000000000000000000000000000000000000000000000000000000000000000000000000000000000000000000000000000000000000000000000000000000000000
e0e1e2e3e4e5e6e7000000000000000000000000000000000000000000000000000000000000000000000000000000000000000000000000000000000000000000000000000000000000000000000000000000000000000000000000000000000000000000000000000000000000000000000000000000000000000000000000
f0f1f2f3f4f5f6f7000000000000000000000000000000000000000000000000000000000000000000000000000000000000000000000000000000000000000000000000000000000000000000000000000000000000000000000000000000000000000000000000000000000000000000000000000000000000000000000000
